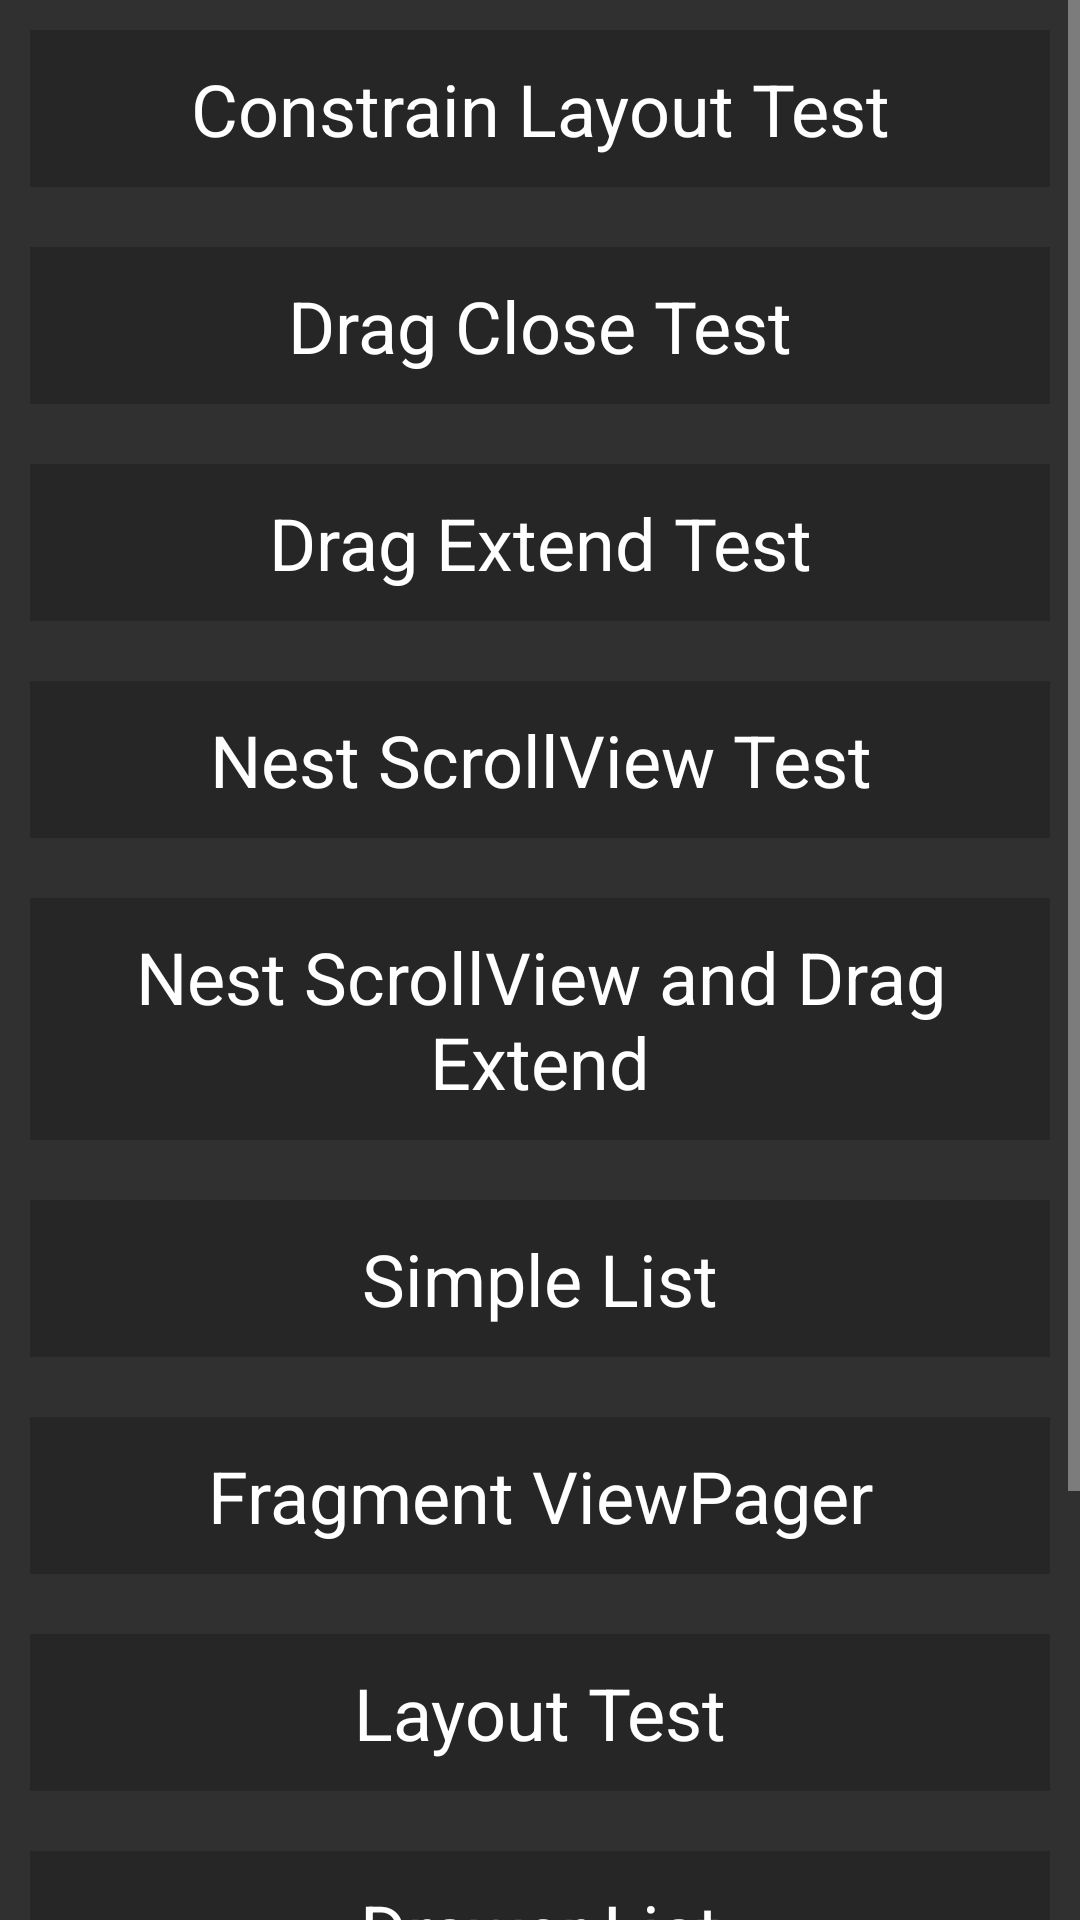

Write the Android layout XML for this screen, with the resource values it uses.
<!-- AndroidManifest.xml: application theme Theme.AppCompat.NoActionBar -->
<!-- res/layout/activity_main.xml -->
<?xml version="1.0" encoding="utf-8"?>
<FrameLayout
        xmlns:android="http://schemas.android.com/apk/res/android"
        xmlns:tools="http://schemas.android.com/tools"
        android:id="@+id/fragment_content"
        android:background="@mipmap/bg0"
        android:layout_width="match_parent"
        android:layout_height="match_parent"
        tools:context=".MainActivity">

    <ScrollView
            android:layout_width="match_parent"
            android:layout_height="match_parent">
        <LinearLayout
                android:id="@+id/layout"
                android:orientation="vertical"
                android:layout_width="match_parent"
                android:layout_height="wrap_content">

        <LinearLayout android:id="@+id/layout1"
                      android:orientation="vertical"
                      android:layout_width="match_parent"
                      android:layout_height="wrap_content" />

        <LinearLayout android:id="@+id/layout2"
                      android:orientation="vertical"
                      android:layout_width="match_parent"
                      android:layout_height="wrap_content" />

        <TextView
                    android:id="@+id/constrainLayoutTest"
                    android:text="Constrain Layout Test"
                    android:textSize="24sp"
                    android:textColor="#FFFF"
                    android:background="#3000"
                    android:layout_margin="10dp"
                    android:padding="10dp"
                    android:gravity="center"
                    android:layout_width="match_parent"
                    android:layout_height="wrap_content"/>

            <TextView
                    android:id="@+id/dragClose"
                    android:text="Drag Close Test"
                    android:textSize="24sp"
                    android:textColor="#FFFF"
                    android:background="#3000"
                    android:layout_margin="10dp"
                    android:padding="10dp"
                    android:gravity="center"
                    android:layout_width="match_parent"
                    android:layout_height="wrap_content"/>

            <TextView
                    android:id="@+id/dragExtend"
                    android:text="Drag Extend Test"
                    android:textSize="24sp"
                    android:textColor="#FFFF"
                    android:background="#3000"
                    android:layout_margin="10dp"
                    android:padding="10dp"
                    android:gravity="center"
                    android:layout_width="match_parent"
                    android:layout_height="wrap_content"/>

            <TextView
                    android:id="@+id/nestScrollView"
                    android:text="Nest ScrollView Test"
                    android:textSize="24sp"
                    android:textColor="#FFFF"
                    android:background="#3000"
                    android:layout_margin="10dp"
                    android:padding="10dp"
                    android:gravity="center"
                    android:layout_width="match_parent"
                    android:layout_height="wrap_content"/>

            <TextView
                    android:id="@+id/scrollAndDragExtend"
                    android:text="Nest ScrollView and Drag Extend"
                    android:textSize="24sp"
                    android:textColor="#FFFF"
                    android:background="#3000"
                    android:layout_margin="10dp"
                    android:padding="10dp"
                    android:gravity="center"
                    android:layout_width="match_parent"
                    android:layout_height="wrap_content"/>

            <TextView
                    android:id="@+id/simpleList"
                    android:text="Simple List"
                    android:textSize="24sp"
                    android:textColor="#FFFF"
                    android:background="#3000"
                    android:layout_margin="10dp"
                    android:padding="10dp"
                    android:gravity="center"
                    android:layout_width="match_parent"
                    android:layout_height="wrap_content"/>

            <TextView
                    android:id="@+id/fragmentViewPager"
                    android:text="Fragment ViewPager"
                    android:textSize="24sp"
                    android:textColor="#FFFF"
                    android:background="#3000"
                    android:layout_margin="10dp"
                    android:padding="10dp"
                    android:gravity="center"
                    android:layout_width="match_parent"
                    android:layout_height="wrap_content"/>

            <TextView
                    android:id="@+id/layoutTest"
                    android:text="Layout Test"
                    android:textSize="24sp"
                    android:textColor="#FFFF"
                    android:background="#3000"
                    android:layout_margin="10dp"
                    android:padding="10dp"
                    android:gravity="center"
                    android:layout_width="match_parent"
                    android:layout_height="wrap_content"/>

            <TextView
                    android:id="@+id/drawerList"
                    android:text="Drawer List"
                    android:textSize="24sp"
                    android:textColor="#FFFF"
                    android:background="#3000"
                    android:layout_margin="10dp"
                    android:padding="10dp"
                    android:gravity="center"
                    android:layout_width="match_parent"
                    android:layout_height="wrap_content"/>

            <TextView
                    android:id="@+id/popupWindowTest"
                    android:text="Popup Window Test"
                    android:textSize="24sp"
                    android:textColor="#FFFF"
                    android:background="#3000"
                    android:layout_margin="10dp"
                    android:padding="10dp"
                    android:gravity="center"
                    android:layout_width="match_parent"
                    android:layout_height="wrap_content"/>

            <TextView
                    android:id="@+id/foldedText"
                    android:text="Folded Text"
                    android:textSize="24sp"
                    android:textColor="#FFFF"
                    android:background="#3000"
                    android:layout_margin="10dp"
                    android:padding="10dp"
                    android:gravity="center"
                    android:layout_width="match_parent"
                    android:layout_height="wrap_content"/>

        </LinearLayout>
    </ScrollView>

</FrameLayout>
<!-- resources referenced by this layout -->
<resources>
  <!-- mipmap bg0: webp bitmap (drawable, 39800 bytes) -->
</resources>
